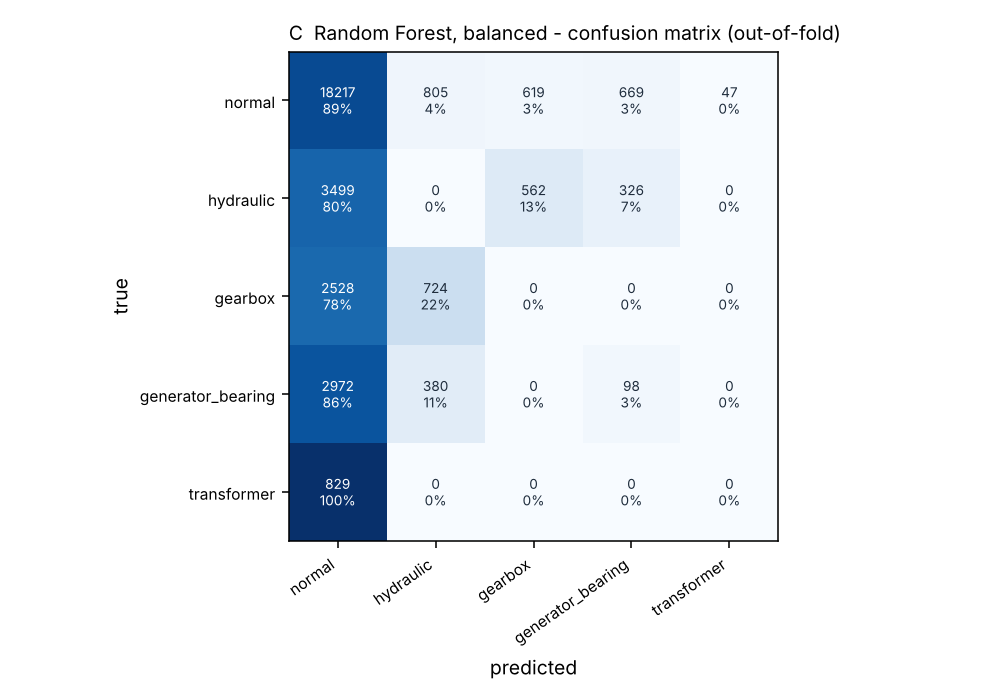

The file beside this chart, header and first rows:
, pred normal, pred hydraulic, pred gearbox, pred generator_bearing, pred transformer
true normal, 18217, 805, 619, 669, 47
true hydraulic, 3499, 0, 562, 326, 0
true gearbox, 2528, 724, 0, 0, 0
true generator_bearing, 2972, 380, 0, 98, 0
true transformer, 829, 0, 0, 0, 0
